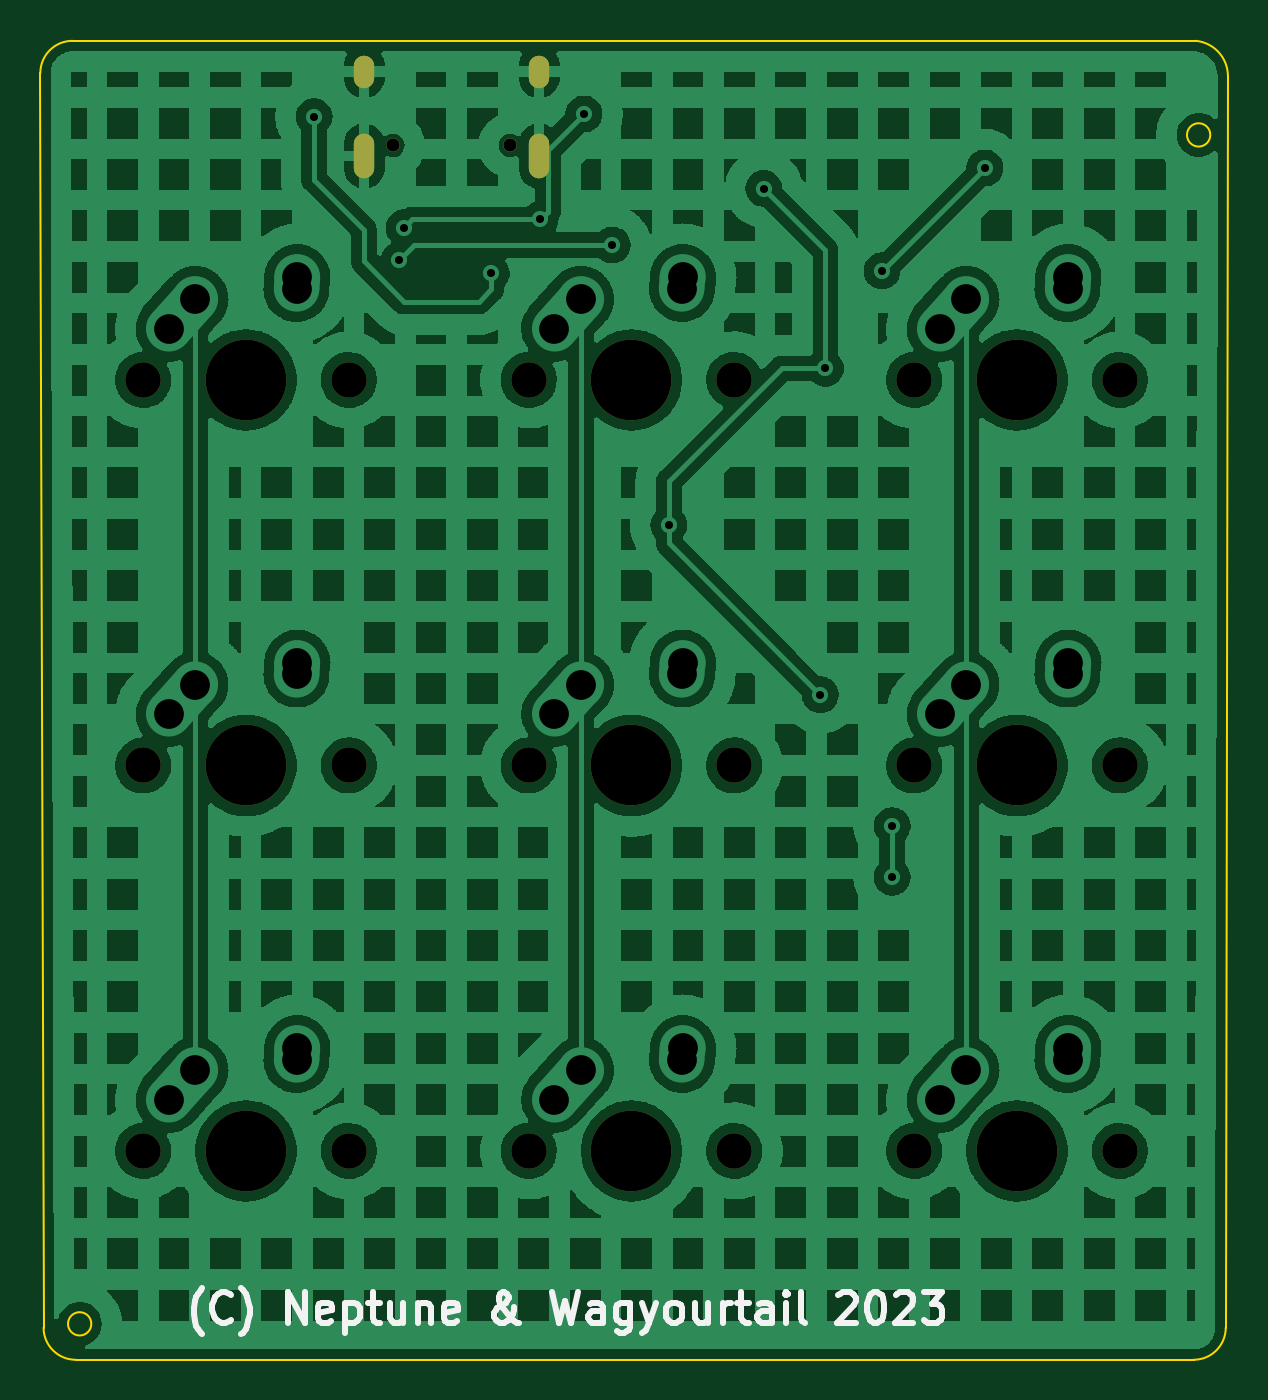
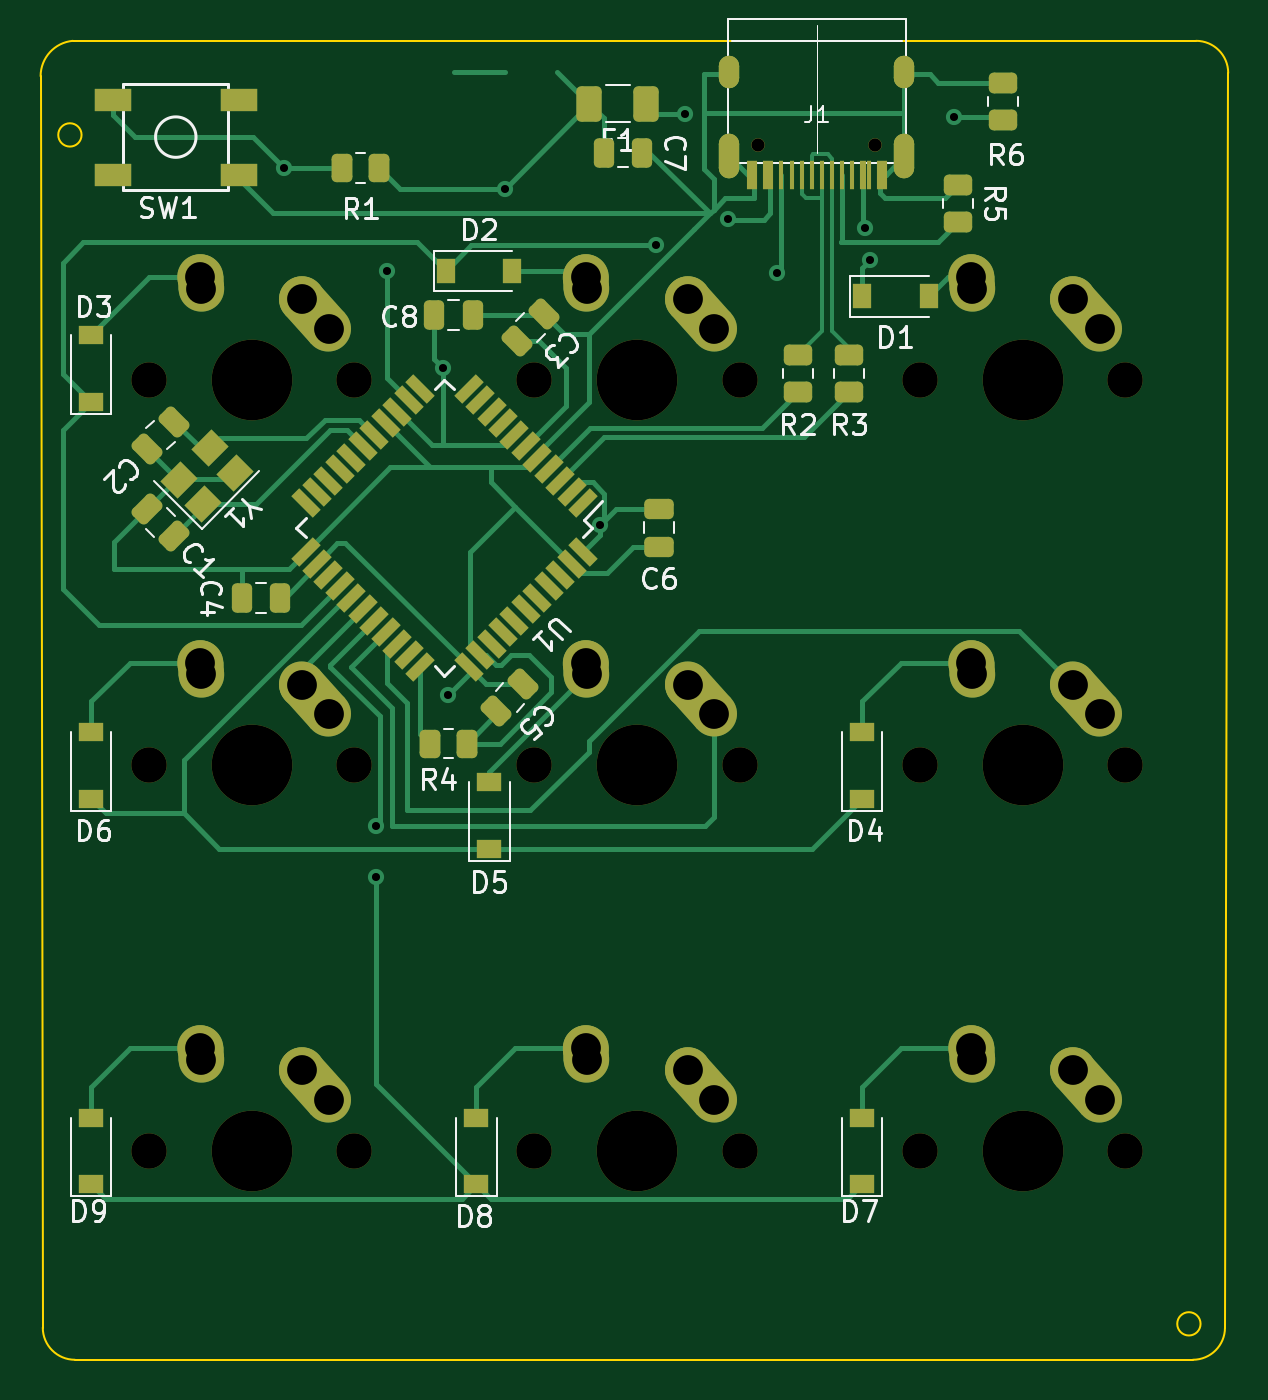
Circuit board: 9 layer files. Board 58.7 x 65.2 mm.
- bottom_copper: nepcropad-B_Cu.gbl (27747 bytes)
- bottom_mask: nepcropad-B_Mask.gbs (9032 bytes)
- bottom_silk: nepcropad-B_Silkscreen.gbo (32030 bytes)
- outline: nepcropad-Edge_Cuts.gm1 (1155 bytes)
- top_copper: nepcropad-F_Cu.gtl (375899 bytes)
- top_mask: nepcropad-F_Mask.gts (2389 bytes)
- top_silk: nepcropad-F_Silkscreen.gto (10476 bytes)
- drill: nepcropad-NPTH.drl (940 bytes)
- drill: nepcropad-PTH.drl (1403 bytes)

=== bottom_copper: nepcropad-B_Cu.gbl (27747 bytes, source omitted) ===
=== bottom_mask: nepcropad-B_Mask.gbs (9032 bytes, source omitted) ===
=== bottom_silk: nepcropad-B_Silkscreen.gbo (32030 bytes, source omitted) ===
=== outline: nepcropad-Edge_Cuts.gm1 ===
%TF.GenerationSoftware,KiCad,Pcbnew,(6.0.10)*%
%TF.CreationDate,2023-01-31T01:35:29-07:00*%
%TF.ProjectId,nepcropad,6e657063-726f-4706-9164-2e6b69636164,rev?*%
%TF.SameCoordinates,Original*%
%TF.FileFunction,Profile,NP*%
%FSLAX46Y46*%
G04 Gerber Fmt 4.6, Leading zero omitted, Abs format (unit mm)*
G04 Created by KiCad (PCBNEW (6.0.10)) date 2023-01-31 01:35:29*
%MOMM*%
%LPD*%
G01*
G04 APERTURE LIST*
%TA.AperFunction,Profile*%
%ADD10C,0.100000*%
%TD*%
G04 APERTURE END LIST*
D10*
X124936250Y-118268750D02*
G75*
G03*
X126523750Y-119856250I1587550J50D01*
G01*
X127296000Y-118080000D02*
G75*
G03*
X127296000Y-118080000I-576000J0D01*
G01*
X181768750Y-119856250D02*
G75*
G03*
X183356250Y-118268750I-50J1587550D01*
G01*
X182592000Y-59328000D02*
G75*
G03*
X182592000Y-59328000I-576000J0D01*
G01*
X183356250Y-118268750D02*
X183463178Y-56425009D01*
X181875678Y-54678759D02*
X126365000Y-54678759D01*
X181768750Y-119856250D02*
X126523750Y-119856250D01*
X126365000Y-54678700D02*
G75*
G03*
X124777500Y-56266259I100J-1587600D01*
G01*
X183463178Y-56425009D02*
G75*
G03*
X181875678Y-54678759I-1754178J9D01*
G01*
X124936250Y-118268750D02*
X124777500Y-56266259D01*
M02*

=== top_copper: nepcropad-F_Cu.gtl (375899 bytes, source omitted) ===
=== top_mask: nepcropad-F_Mask.gts (2389 bytes, source withheld) ===
=== top_silk: nepcropad-F_Silkscreen.gto (10476 bytes, source omitted) ===
=== drill: nepcropad-NPTH.drl ===
M48
; DRILL file {KiCad (6.0.10)} date Tue 31 Jan 2023 01:35:36 AM MST
; FORMAT={-:-/ absolute / inch / decimal}
; #@! TF.CreationDate,2023-01-31T01:35:36-07:00
; #@! TF.GenerationSoftware,Kicad,Pcbnew,(6.0.10)
; #@! TF.FileFunction,NonPlated,1,2,NPTH
FMAT,2
INCH
; #@! TA.AperFunction,NonPlated,NPTH,ComponentDrill
T1C0.0256
; #@! TA.AperFunction,NonPlated,NPTH,ComponentDrill
T2C0.0689
; #@! TA.AperFunction,NonPlated,NPTH,ComponentDrill
T3C0.1570
%
G90
G05
T1
X5.5987Y-2.3562
X5.8271Y-2.3562
T2
X5.1125Y-2.8125
X5.1125Y-3.5625
X5.1125Y-4.3125
X5.5125Y-2.8125
X5.5125Y-3.5625
X5.5125Y-4.3125
X5.8625Y-2.8125
X5.8625Y-3.5625
X5.8625Y-4.3125
X6.2625Y-2.8125
X6.2625Y-3.5625
X6.2625Y-4.3125
X6.6125Y-2.8125
X6.6125Y-3.5625
X6.6125Y-4.3125
X7.0125Y-2.8125
X7.0125Y-3.5625
X7.0125Y-4.3125
T3
X5.3125Y-2.8125
X5.3125Y-3.5625
X5.3125Y-4.3125
X6.0625Y-2.8125
X6.0625Y-3.5625
X6.0625Y-4.3125
X6.8125Y-2.8125
X6.8125Y-3.5625
X6.8125Y-4.3125
T0
M30

=== drill: nepcropad-PTH.drl ===
M48
; DRILL file {KiCad (6.0.10)} date Tue 31 Jan 2023 01:35:36 AM MST
; FORMAT={-:-/ absolute / inch / decimal}
; #@! TF.CreationDate,2023-01-31T01:35:36-07:00
; #@! TF.GenerationSoftware,Kicad,Pcbnew,(6.0.10)
; #@! TF.FileFunction,Plated,1,2,PTH
FMAT,2
INCH
; #@! TA.AperFunction,Plated,PTH,ViaDrill
T1C0.0157
; #@! TA.AperFunction,Plated,PTH,ComponentDrill
T2C0.0236
; #@! TA.AperFunction,Plated,PTH,ComponentDrill
T3C0.0579
%
G90
G05
T1
X5.445Y-2.3
X5.61Y-2.58
X5.62Y-2.5165
X5.79Y-2.605
X5.885Y-2.5
X5.97Y-2.295
X6.025Y-2.55
X6.135Y-3.095
X6.32Y-2.44
X6.43Y-3.425
X6.44Y-2.79
X6.55Y-2.6
X6.57Y-3.68
X6.57Y-3.78
X6.75Y-2.4
T3
X5.1625Y-2.7125
X5.1625Y-3.4625
X5.1625Y-4.2125
X5.2141Y-2.655
X5.2141Y-3.405
X5.2141Y-4.155
X5.4109Y-2.6353
X5.4109Y-3.3853
X5.4109Y-4.1353
X5.4125Y-2.6125
X5.4125Y-3.3625
X5.4125Y-4.1125
X5.9125Y-2.7125
X5.9125Y-3.4625
X5.9125Y-4.2125
X5.9641Y-2.655
X5.9641Y-3.405
X5.9641Y-4.155
X6.1609Y-2.6353
X6.1609Y-3.3853
X6.1609Y-4.1353
X6.1625Y-2.6125
X6.1625Y-3.3625
X6.1625Y-4.1125
X6.6625Y-2.7125
X6.6625Y-3.4625
X6.6625Y-4.2125
X6.7141Y-2.655
X6.7141Y-3.405
X6.7141Y-4.155
X6.9109Y-2.6353
X6.9109Y-3.3853
X6.9109Y-4.1353
X6.9125Y-2.6125
X6.9125Y-3.3625
X6.9125Y-4.1125
T2
G00X5.5428Y-2.2007
M15
G01X5.5428Y-2.2243
M16
G05
G00X5.5428Y-2.3554
M15
G01X5.5428Y-2.3987
M16
G05
G00X5.883Y-2.2007
M15
G01X5.883Y-2.2243
M16
G05
G00X5.883Y-2.3554
M15
G01X5.883Y-2.3987
M16
G05
T0
M30
